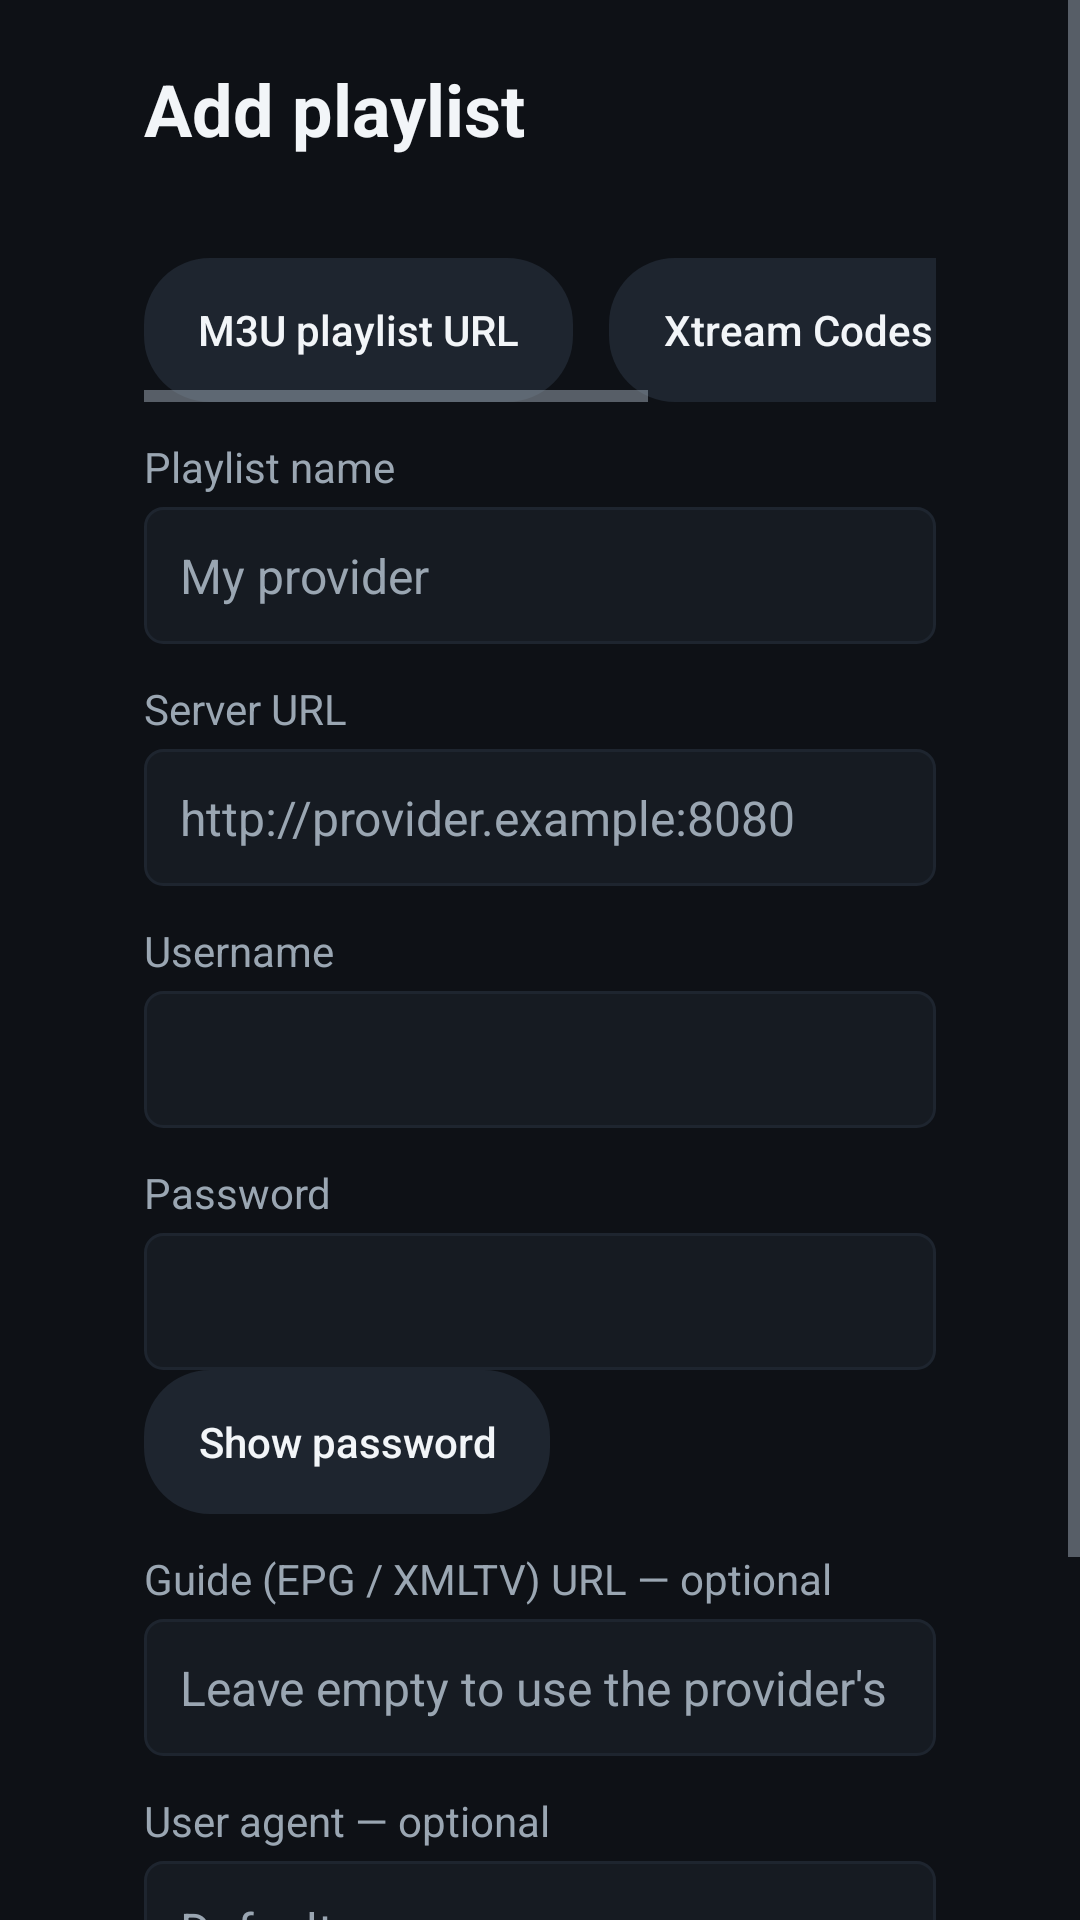

Here is an Android app screen rendered from its layout file. Give the layout XML and the strings, colors and styles it references.
<!-- AndroidManifest.xml: application theme Theme.YourIPTV -->
<!-- res/layout/activity_playlist_edit.xml -->
<?xml version="1.0" encoding="utf-8"?>
<ScrollView xmlns:android="http://schemas.android.com/apk/res/android"
    android:layout_width="match_parent" android:layout_height="match_parent" android:background="@color/bg"
    android:fillViewport="true">
    <LinearLayout
        android:layout_width="match_parent" android:layout_height="wrap_content" android:orientation="vertical"
        android:paddingStart="48dp" android:paddingEnd="48dp" android:paddingTop="20dp" android:paddingBottom="32dp">

        <TextView
            android:id="@+id/edit_title" android:layout_width="match_parent" android:layout_height="wrap_content"
            android:textSize="24sp" android:textStyle="bold" android:text="Add playlist" />
        <TextView
            android:id="@+id/edit_free_notice"
            android:layout_width="match_parent" android:layout_height="wrap_content"
            android:textSize="13sp" android:textColor="@color/text_dim" android:paddingTop="4dp" android:paddingBottom="12dp" />

        <HorizontalScrollView
            android:layout_width="match_parent" android:layout_height="wrap_content"
            android:fillViewport="true" android:scrollbars="horizontal" android:focusable="false">
            <LinearLayout android:layout_width="wrap_content" android:layout_height="wrap_content" android:orientation="horizontal">
                <Button
                    android:id="@+id/type_m3u" style="@style/Button.Tv" android:layout_width="wrap_content"
                    android:layout_height="wrap_content" android:text="M3U playlist URL" android:layout_marginEnd="12dp" />
                <Button
                    android:id="@+id/type_xtream" style="@style/Button.Tv" android:layout_width="wrap_content"
                    android:layout_height="wrap_content" android:text="Xtream Codes login" android:layout_marginEnd="12dp" />
                <Button
                    android:id="@+id/type_youriptv" style="@style/Button.Tv" android:layout_width="wrap_content"
                    android:layout_height="wrap_content" />
            </LinearLayout>
        </HorizontalScrollView>

        <LinearLayout android:id="@+id/name_fields" android:layout_width="match_parent" android:layout_height="wrap_content"
            android:orientation="vertical">
            <TextView style="@style/FieldLabel" android:text="Playlist name" />
            <EditText android:id="@+id/f_name" style="@style/Field" android:inputType="text" android:hint="My provider" />
        </LinearLayout>

        <LinearLayout android:id="@+id/server_fields" android:layout_width="match_parent" android:layout_height="wrap_content"
            android:orientation="vertical">
            <TextView android:id="@+id/l_url" style="@style/FieldLabel" android:text="Server URL" />
            <EditText android:id="@+id/f_url" style="@style/Field" android:inputType="textUri" android:hint="http://provider.example:8080" />
        </LinearLayout>

        <LinearLayout android:id="@+id/xtream_fields" android:layout_width="match_parent" android:layout_height="wrap_content"
            android:orientation="vertical">
            <TextView style="@style/FieldLabel" android:text="Username" />
            <EditText android:id="@+id/f_user" style="@style/Field" android:inputType="text" />
            <TextView style="@style/FieldLabel" android:text="Password" />
            <EditText android:id="@+id/f_pass" style="@style/Field" android:inputType="textPassword" />
            <Button
                android:id="@+id/btn_password_visibility" style="@style/Button.Tv" android:layout_width="wrap_content"
                android:layout_height="wrap_content" android:text="Show password" android:contentDescription="Show password" />
        </LinearLayout>

        <LinearLayout android:id="@+id/optional_fields" android:layout_width="match_parent" android:layout_height="wrap_content"
            android:orientation="vertical">
            <TextView style="@style/FieldLabel" android:text="Guide (EPG / XMLTV) URL — optional" />
            <EditText android:id="@+id/f_epg" style="@style/Field" android:inputType="textUri"
                android:hint="Leave empty to use the provider's guide" />

            <TextView style="@style/FieldLabel" android:text="User agent — optional" />
            <EditText android:id="@+id/f_ua" style="@style/Field" android:inputType="text" android:hint="Default" />
        </LinearLayout>

        <TextView
            android:id="@+id/edit_status" android:layout_width="match_parent" android:layout_height="wrap_content"
            android:textSize="14sp" android:textColor="@color/accent" android:paddingTop="12dp" />

        <HorizontalScrollView
            android:layout_width="match_parent" android:layout_height="wrap_content"
            android:fillViewport="true" android:scrollbars="horizontal" android:focusable="false">
            <LinearLayout android:layout_width="wrap_content" android:layout_height="wrap_content" android:orientation="horizontal"
                android:paddingTop="12dp">
                <Button
                    android:id="@+id/btn_save" style="@style/Button.Tv" android:layout_width="wrap_content"
                    android:layout_height="wrap_content" android:text="Save and load" android:layout_marginEnd="12dp" />
                <Button
                    android:id="@+id/btn_cancel" style="@style/Button.Tv" android:layout_width="wrap_content"
                    android:layout_height="wrap_content" android:text="Cancel" />
            </LinearLayout>
        </HorizontalScrollView>
    </LinearLayout>
</ScrollView>
<!-- resources referenced by this layout -->
<resources>
  <color name="accent">#FF2EA8FF</color>
  <color name="bg">#FF0E1116</color>
  <color name="text_dim">#FF9AA6B2</color>
  <style name="Button.Tv" parent="Widget.AppCompat.Button.Borderless">
          <item name="android:background">@drawable/bg_button</item>
          <item name="android:textColor">@color/text</item>
          <item name="android:textAllCaps">false</item>
          <item name="android:paddingStart">18dp</item>
          <item name="android:paddingEnd">18dp</item>
          <item name="android:minHeight">48dp</item>
          <item name="android:focusable">true</item>
      </style>
  <style name="Field">
          <item name="android:layout_width">match_parent</item>
          <item name="android:layout_height">wrap_content</item>
          <item name="android:background">@drawable/bg_input</item>
          <item name="android:padding">12dp</item>
          <item name="android:textSize">16sp</item>
          <item name="android:textColor">@color/text</item>
          <item name="android:textColorHint">@color/text_dim</item>
          <item name="android:singleLine">true</item>
          <item name="android:imeOptions">actionNext</item>
      </style>
  <style name="FieldLabel">
          <item name="android:layout_width">match_parent</item>
          <item name="android:layout_height">wrap_content</item>
          <item name="android:textSize">14sp</item>
          <item name="android:textColor">@color/text_dim</item>
          <item name="android:paddingTop">12dp</item>
          <item name="android:paddingBottom">4dp</item>
      </style>
  <style name="Theme.YourIPTV" parent="Theme.AppCompat.NoActionBar">
          <item name="colorPrimary">@color/panel</item>
          <item name="colorPrimaryDark">@color/bg</item>
          <item name="colorAccent">@color/accent</item>
          <item name="android:windowBackground">@color/bg</item>
          <item name="android:textColorPrimary">@color/text</item>
          <item name="android:textColorSecondary">@color/text_dim</item>
          <item name="android:textColor">@color/text</item>
          <item name="alertDialogTheme">@style/Theme.YourIPTV.Dialog</item>
      </style>
  <color name="text">#FFF2F5F8</color>
  <!-- drawable bg_input (drawable) -->
  ﻿<?xml version="1.0" encoding="utf-8"?>
  <selector xmlns:android="http://schemas.android.com/apk/res/android">
      <item android:state_focused="true">
          <shape android:shape="rectangle">
              <solid android:color="@color/panel" />
              <stroke android:width="3dp" android:color="@color/accent" />
              <corners android:radius="6dp" />
          </shape>
      </item>
      <item>
          <shape android:shape="rectangle">
              <solid android:color="@color/panel" />
              <stroke android:width="1dp" android:color="@color/panel_alt" />
              <corners android:radius="6dp" />
          </shape>
      </item>
  </selector>
  <color name="panel">#FF161B22</color>
  <style name="Theme.YourIPTV.Dialog" parent="Theme.AppCompat.Dialog.Alert">
          <item name="colorAccent">@color/accent</item>
          <item name="android:windowBackground">@drawable/bg_dialog</item>
          <item name="colorControlHighlight">@color/accent_dim</item>
          <item name="android:listSelector">@drawable/bg_focusable</item>
          <item name="android:textColorPrimary">@color/text</item>
      </style>
  <color name="accent_dim">#552EA8FF</color>
  <color name="panel_alt">#FF1E252F</color>
  <!-- drawable bg_dialog (drawable) -->
  <?xml version="1.0" encoding="utf-8"?>
  <inset xmlns:android="http://schemas.android.com/apk/res/android" android:inset="16dp">
      <shape android:shape="rectangle">
          <solid android:color="@color/panel" />
          <corners android:radius="8dp" />
      </shape>
  </inset>
</resources>
